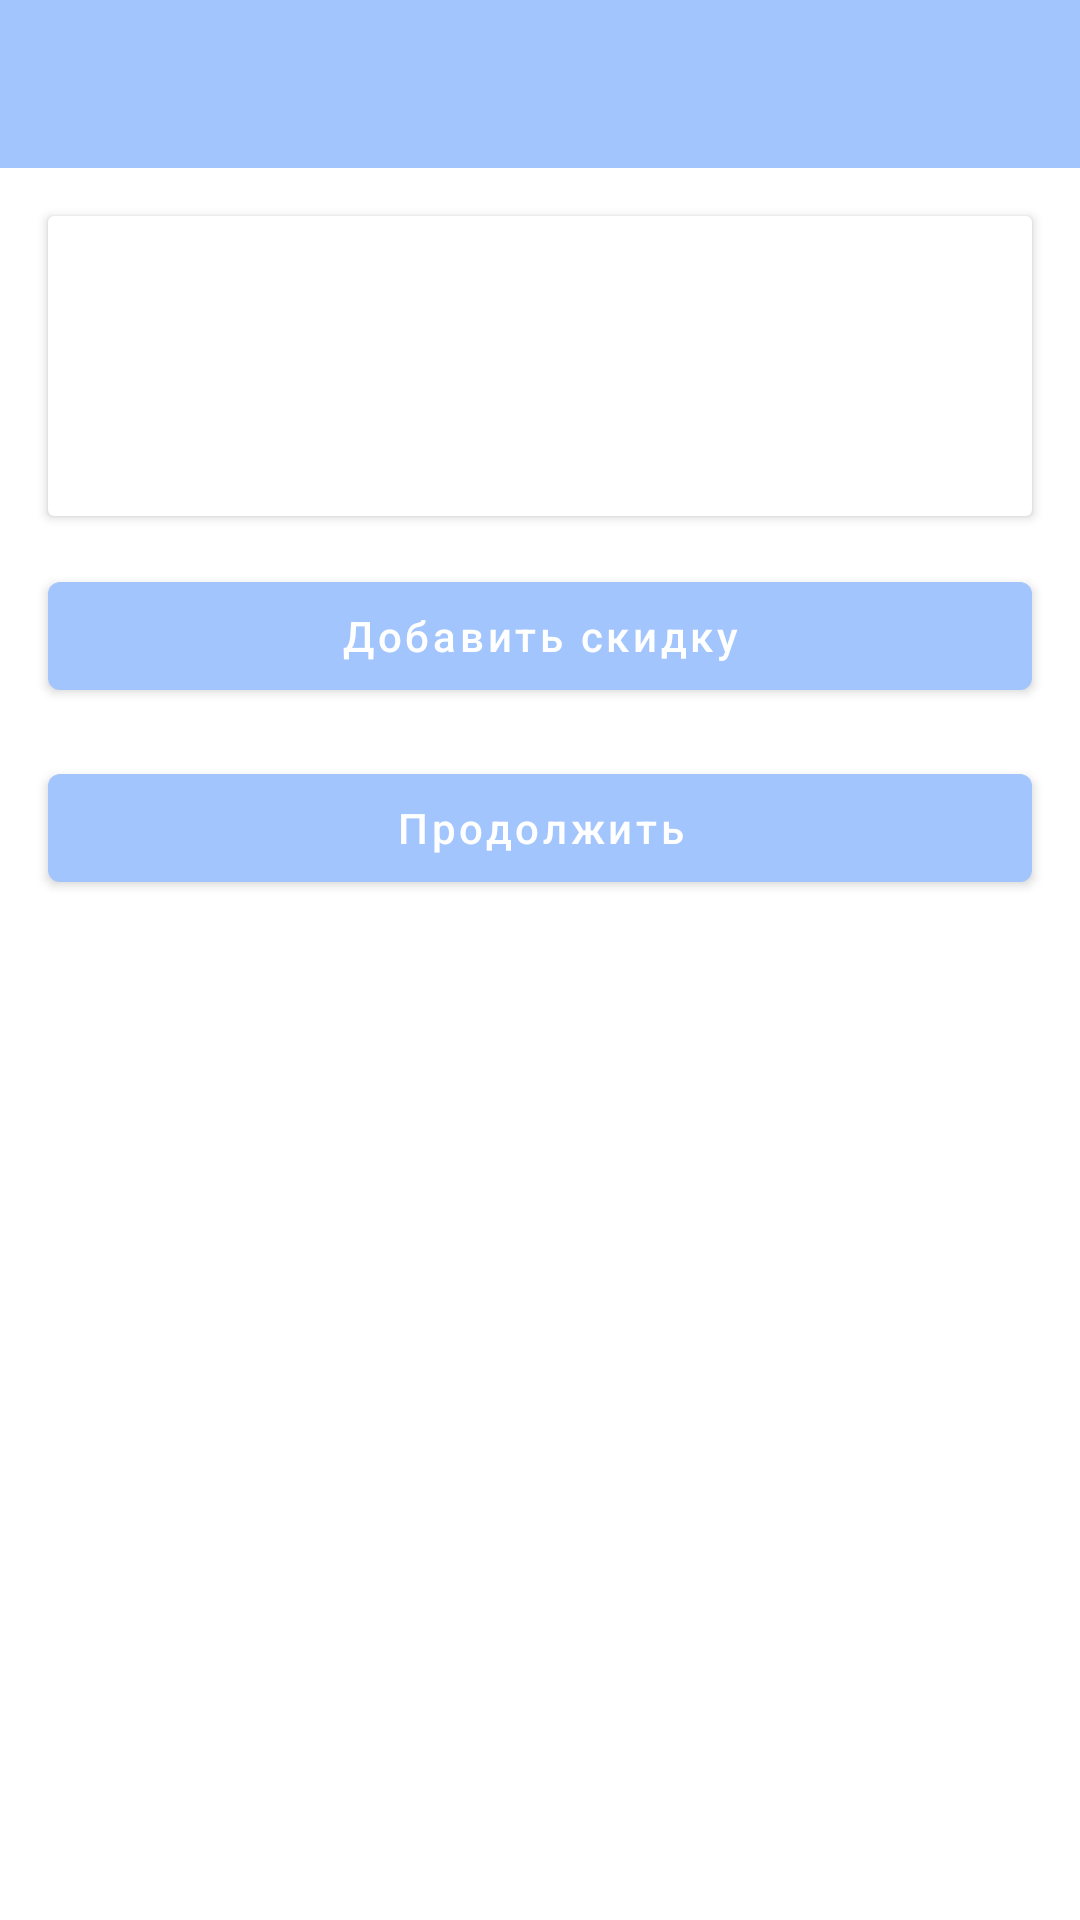

Android layout source for this screen:
<!-- AndroidManifest.xml: application theme AppTheme -->
<!-- res/layout/fragment_check.xml -->
<?xml version="1.0" encoding="utf-8"?>
<ScrollView xmlns:android="http://schemas.android.com/apk/res/android"
        xmlns:app="http://schemas.android.com/apk/res-auto"
        xmlns:tools="http://schemas.android.com/tools"
        android:layout_width="match_parent"
        android:layout_height="wrap_content">

    <androidx.constraintlayout.widget.ConstraintLayout
        android:layout_width="match_parent"
        android:layout_height="wrap_content">

        <androidx.appcompat.widget.Toolbar
            android:id="@+id/toolbar"
            style="@style/MyActionBar"
            android:layout_height="wrap_content"
            android:layout_width="match_parent"
            android:fitsSystemWindows="true"
            android:minHeight="?attr/actionBarSize"
            app:layout_constraintTop_toTopOf="parent" />

        <androidx.cardview.widget.CardView
            android:id="@+id/layout_hint1"
            android:layout_width="match_parent"
            android:layout_height="wrap_content"
            android:visibility="gone"
            android:layout_margin="16dp"
            android:elevation="8dp"
            app:layout_constraintTop_toBottomOf="@+id/toolbar"
            tools:layout_editor_absoluteX="16dp">

            <androidx.appcompat.widget.LinearLayoutCompat
                android:layout_width="match_parent"
                android:layout_height="wrap_content">

                <androidx.appcompat.widget.AppCompatImageView
                    android:id="@+id/appCompatImageView2"
                    android:layout_width="42dp"
                    android:layout_height="42dp"
                    android:src="@drawable/ic_exclamation" />

                <TextView
                    android:layout_width="match_parent"
                    android:layout_height="match_parent"
                    android:text="Добавьте информацию о магазине"
                    android:textColor="@color/textColorPrimary"
                    android:gravity="center_vertical" />

            </androidx.appcompat.widget.LinearLayoutCompat>
        </androidx.cardview.widget.CardView>

        <androidx.cardview.widget.CardView
            android:id="@+id/layout_hint2"
            android:layout_width="match_parent"
            android:layout_height="wrap_content"
            android:layout_margin="16dp"
            android:visibility="gone"
            android:elevation="8dp"
            app:layout_constraintTop_toBottomOf="@+id/layout_hint1"
            tools:layout_editor_absoluteX="16dp">

            <androidx.appcompat.widget.LinearLayoutCompat
                android:layout_width="match_parent"
                android:layout_height="wrap_content">

                <androidx.appcompat.widget.AppCompatImageView
                    android:id="@+id/appCompatImageView3"
                    android:layout_width="42dp"
                    android:layout_height="42dp"
                    android:src="@drawable/ic_exclamation" />

                <TextView
                    android:layout_width="match_parent"
                    android:layout_height="match_parent"
                    android:gravity="center_vertical"
                    android:text="Откройте смену"
                    android:textColor="@color/textColorPrimary" />

            </androidx.appcompat.widget.LinearLayoutCompat>
        </androidx.cardview.widget.CardView>

        <androidx.cardview.widget.CardView
            android:id="@+id/cardView"
            android:layout_width="match_parent"
            android:layout_height="wrap_content"
            android:layout_margin="16dp"
            android:elevation="8dp"
            app:layout_constraintTop_toBottomOf="@+id/layout_hint2"
            tools:layout_editor_absoluteX="16dp">

            <androidx.appcompat.widget.AppCompatImageView
                android:id="@+id/image_check"
                android:layout_width="match_parent"
                android:layout_height="wrap_content"
                android:minHeight="100dp"
                android:scaleType="fitCenter"
                app:layout_constraintTop_toBottomOf="@+id/toolbar"
                tools:layout_editor_absoluteX="16dp" />
        </androidx.cardview.widget.CardView>

        <com.google.android.material.button.MaterialButton
            android:id="@+id/btn_add_discount"
            android:layout_width="match_parent"
            android:layout_height="wrap_content"
            android:layout_margin="16dp"
            android:text="Добавить скидку"
            android:textAllCaps="false"
            app:layout_constraintTop_toBottomOf="@+id/cardView" />

        <com.google.android.material.button.MaterialButton
            android:id="@+id/btn_continue"
            android:layout_width="match_parent"
            android:layout_height="wrap_content"
            android:layout_margin="16dp"
            android:text="Продолжить"
            android:textAllCaps="false"
            app:layout_constraintTop_toBottomOf="@+id/btn_add_discount" />

    </androidx.constraintlayout.widget.ConstraintLayout>
</ScrollView>
<!-- resources referenced by this layout -->
<resources>
  <color name="textColorPrimary">@color/gray_mine_shaft</color>
  <!-- drawable ic_exclamation (drawable-xhdpi) -->
  <vector xmlns:android="http://schemas.android.com/apk/res/android"
      android:width="417dp"
      android:height="417dp"
      android:viewportWidth="417"
      android:viewportHeight="417">
    <path
        android:pathData="M200,77.1c-8.7,3.4 -16.8,13.1 -20.3,24.4 -1.9,6 -2.2,9.2 -2.1,22 0.1,16.4 1.6,27.9 7,52.6 4.9,22.8 14.4,82.8 14.4,91.4 0,1.2 1.9,1.5 9.8,1.5l9.8,-0 1.7,-15.3c2.4,-21.9 6.1,-44.6 11.8,-73.6 2.8,-14 5.7,-30.2 6.4,-36 1.9,-13.8 1.9,-30.9 0,-38.9 -4.3,-18 -15.8,-29.3 -30,-29.1 -3.3,-0 -7.1,0.5 -8.5,1z"
        android:fillColor="@color/red_pomegranate"
        android:strokeColor="#00000000"/>
    <path
        android:pathData="M200.2,290.8c-10.9,3.9 -17.5,13.5 -17.4,25.2 0.1,17.9 16.3,29.6 33.8,24.5 4.7,-1.3 6.9,-2.7 11.1,-7 5.7,-5.9 7.3,-9.9 7.3,-18.5 0,-17.6 -18.1,-30.1 -34.8,-24.2z"
        android:fillColor="@color/red_pomegranate"
        android:strokeColor="#00000000"/>
  </vector>
  <style name="MyActionBar" parent="@android:style/Widget.Holo.Light.ActionBar">
          <item name="android:background">@color/colorAccent</item>
          <item name="android:titleTextStyle">@style/AppTheme.ActionBar.TitleTextStyle</item>
      </style>
  <style name="AppTheme" parent="Theme.MaterialComponents.DayNight.DarkActionBar">
          <item name="colorOnPrimary">@color/white</item>
          <item name="colorOnSecondary">@color/black</item>
          <item name="android:statusBarColor" tools:targetApi="l">?attr/colorPrimaryVariant</item>
          <item name="colorPrimary">@color/colorAccent</item>
          <item name="colorPrimaryVariant">@color/colorAccent</item>
          <item name="colorAccent">@color/colorAccent</item>
          <item name="windowActionBar">false</item>
          <item name="colorControlNormal">@color/white</item>
          <item name="windowNoTitle">true</item>
          <item name="colorSecondary">@color/colorAccent</item>
          <item name="android:textColorSecondary">@color/textColorSecondary</item>
          <item name="android:textColorPrimary">@color/textColorPrimary</item>
          <item name="textAllCaps">false</item>
          <item name="colorButtonNormal">@color/blue_picton</item>
          <item name="android:gravity">center</item>
          <item name="android:actionBarStyle">@style/MyActionBar</item>
      </style>
  <color name="gray_mine_shaft">#252525</color>
  <color name="colorAccent">@color/blue_picton</color>
  <style name="AppTheme.ActionBar.TitleTextStyle" parent="@android:style/TextAppearance.StatusBar.Title">
          <item name="android:textColor">@color/white</item>
      </style>
  <color name="white">#FFFFFFFF</color>
  <color name="black">#FF000000</color>
  <color name="textColorSecondary">@color/gray_scorpion</color>
  <color name="blue_picton">#A2C5FD</color>
  <color name="gray_scorpion">#5E5E5E</color>
</resources>
